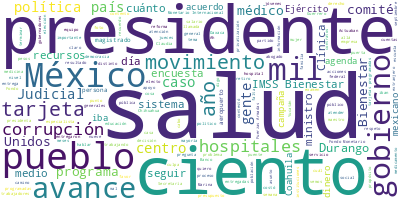

Values plotted in this chart, from the file beside it:
Participante, Texto, Sentimiento, Palabras, Dia, Mes, Anio
PRESIDENTE ANDRES MANUEL LOPEZ OBRADOR, : Buenos días. Ánimo, ánimo, que es mart…, 0.0, 8, 18, 06, 2024
PRESIDENTE ANDRES MANUEL LOPEZ OBRADOR, Vamos a informar el día de hoy, como lo …, 0.0, 52, 18, 06, 2024
PRESIDENTE ANDRES MANUEL LOPEZ OBRADOR, Se burlaban cuando dije que iba a ser me…, 0.0, 139, 18, 06, 2024
PRESIDENTE ANDRES MANUEL LOPEZ OBRADOR, Ya comenzamos. Llevamos tiempo con esto,…, 0.0, 57, 18, 06, 2024
PRESIDENTE ANDRES MANUEL LOPEZ OBRADOR, Y ya está la contratación, como nunca, d…, 0.0, 13, 18, 06, 2024
PRESIDENTE ANDRES MANUEL LOPEZ OBRADOR, Y el abasto de medicamentos, al 100, no …, 0.0, 36, 18, 06, 2024
PRESIDENTE ANDRES MANUEL LOPEZ OBRADOR, Y vamos ahora a evaluar, cada 15 días va…, 0.0, 67, 18, 06, 2024
PRESIDENTE ANDRES MANUEL LOPEZ OBRADOR, Y que, si nos enfermamos, sí vamos a pod…, 0.0, 106, 18, 06, 2024
PRESIDENTE ANDRES MANUEL LOPEZ OBRADOR, Eso se logró en Europa después de la Seg…, 0.0, 58, 18, 06, 2024
PRESIDENTE ANDRES MANUEL LOPEZ OBRADOR, Y cuidarnos esas recomendaciones de esos…, 0.0, 34, 18, 06, 2024
PRESIDENTE ANDRES MANUEL LOPEZ OBRADOR, Acaba de darse a conocer —no sea si sea …, 0.0, 71, 18, 06, 2024
PRESIDENTE ANDRES MANUEL LOPEZ OBRADOR, Nosotros tenemos relaciones con el Banco…, 0.0, 107, 18, 06, 2024
PRESIDENTE ANDRES MANUEL LOPEZ OBRADOR, ¿Qué es lo que estaba en la agenda del F…, 0.0, 12, 18, 06, 2024
PRESIDENTE ANDRES MANUEL LOPEZ OBRADOR, Las privatizaciones, que se despojara al…, 0.0, 24, 18, 06, 2024
PRESIDENTE ANDRES MANUEL LOPEZ OBRADOR, ¿Qué estaba en la agenda del Fondo Monet…, 0.0, 9, 18, 06, 2024
PRESIDENTE ANDRES MANUEL LOPEZ OBRADOR, Mantener congelados los salarios., 0.0, 4, 18, 06, 2024
PRESIDENTE ANDRES MANUEL LOPEZ OBRADOR, ¿Qué estaba en la agenda del Fondo Monet…, 0.0, 9, 18, 06, 2024
PRESIDENTE ANDRES MANUEL LOPEZ OBRADOR, El no permitir que crecieran, se fortale…, 0.0, 10, 18, 06, 2024
PRESIDENTE ANDRES MANUEL LOPEZ OBRADOR, Por eso, muchas gracias por todas las bu…, 0.0, 22, 18, 06, 2024
PRESIDENTE ANDRES MANUEL LOPEZ OBRADOR, Ellos, en el caso de la salud, ¿qué plan…, 0.0, 40, 18, 06, 2024
PRESIDENTE ANDRES MANUEL LOPEZ OBRADOR, Es otra política, y somos muy respetuoso…, 0.0, 103, 18, 06, 2024
PRESIDENTE ANDRES MANUEL LOPEZ OBRADOR, En esencia, frente al proyecto neolibera…, 0.0, 67, 18, 06, 2024
PRESIDENTE ANDRES MANUEL LOPEZ OBRADOR, Porque cuando estaban en su apogeo usaba…, 0.0, 64, 18, 06, 2024
PRESIDENTE ANDRES MANUEL LOPEZ OBRADOR, Entonces, sí se ha avanzado mucho y vamo…, 0.0, 14, 18, 06, 2024
JORGE ALCOCER VARELA, ?Con su permiso señor presidente. Me da …, 0.0, 57, 18, 06, 2024
JORGE ALCOCER VARELA, Precisamente hace dos semanas se inició …, 0.0, 37, 18, 06, 2024
JORGE ALCOCER VARELA, Primero, fomentar la organización y el t…, 0.0, 8, 18, 06, 2024
JORGE ALCOCER VARELA, Segundo, buscar el bien común y los ento…, 0.0, 14, 18, 06, 2024
JORGE ALCOCER VARELA, Tercero, favorecer el trabajo colectivo …, 0.0, 8, 18, 06, 2024
JORGE ALCOCER VARELA, Cuarto, impulsar la economía local., 0.0, 5, 18, 06, 2024
JORGE ALCOCER VARELA, Y, por último, el uso honesto de los rec…, 0.0, 13, 18, 06, 2024
JORGE ALCOCER VARELA, Maestro Zoé, por favor., 0.0, 4, 18, 06, 2024
ZOE ROBLEDO ABURTO, ?Con su permiso, presidente, doctor Alco…, 0.0, 8, 18, 06, 2024
ZOE ROBLEDO ABURTO, Como ya se ha mencionado y lo ha dicho e…, 0.0, 133, 18, 06, 2024
ZOE ROBLEDO ABURTO, Por eso, se ha invertido en La Clínica e…, 0.0, 32, 18, 06, 2024
ZOE ROBLEDO ABURTO, Son 11 mil 692 tarjetas que ya se tienen…, 0.0, 21, 18, 06, 2024
ZOE ROBLEDO ABURTO, ¿A quién se las entregamos?, 0.0, 5, 18, 06, 2024
ZOE ROBLEDO ABURTO, A los comités de La Clínica es Nuestra, …, 0.0, 40, 18, 06, 2024
ZOE ROBLEDO ABURTO, Sólo imaginar lo que hubiera significado…, 0.0, 85, 18, 06, 2024
ZOE ROBLEDO ABURTO, Entonces, de la entrega, ya llevamos un …, 0.0, 12, 18, 06, 2024
ZOE ROBLEDO ABURTO, Pero algo importante que señalar es que,…, 0.0, 41, 18, 06, 2024
ZOE ROBLEDO ABURTO, ¿Qué significa esto?, 0.0, 3, 18, 06, 2024
ZOE ROBLEDO ABURTO, Que ha habido ya un monto de 156 millone…, 0.0, 111, 18, 06, 2024
ZOE ROBLEDO ABURTO, Segundo, también, como lo hemos señalado…, 0.0, 34, 18, 06, 2024
ZOE ROBLEDO ABURTO, Y algo muy importante, ha habido 392 con…, 0.0, 12, 18, 06, 2024
ZOE ROBLEDO ABURTO, ¿Qué significa esto?, 0.0, 3, 18, 06, 2024
ZOE ROBLEDO ABURTO, La tarjeta del Banco del Bienestar tambi…, 0.0, 61, 18, 06, 2024
ZOE ROBLEDO ABURTO, De manera muy breve quisiéramos pasar —l…, 0.0, 52, 18, 06, 2024
ZOE ROBLEDO ABURTO, Para el caso de Tlaxcala, son 179, 178 s…, 0.0, 28, 18, 06, 2024
ZOE ROBLEDO ABURTO, En la siguiente vemos a Colima. De las 1…, 0.0, 22, 18, 06, 2024
ZOE ROBLEDO ABURTO, En Baja California Sur son 54 tarjetas q…, 0.0, 43, 18, 06, 2024
ZOE ROBLEDO ABURTO, En Sinaloa son 311 tarjetas programadas.…, 0.0, 46, 18, 06, 2024
ZOE ROBLEDO ABURTO, En la siguiente vemos a Sonora. De las 2…, 0.0, 31, 18, 06, 2024
ZOE ROBLEDO ABURTO, En la siguiente vemos a Guerrero con 935…, 0.0, 64, 18, 06, 2024
ZOE ROBLEDO ABURTO, En la siguiente vemos el estado de Verac…, 0.0, 38, 18, 06, 2024
ZOE ROBLEDO ABURTO, El estado de Campeche tiene 129, todas h…, 0.0, 24, 18, 06, 2024
ZOE ROBLEDO ABURTO, Michoacán, de 683 se han entregado 678. …, 0.0, 43, 18, 06, 2024
ZOE ROBLEDO ABURTO, En la siguiente tenemos a Morelos, 200 t…, 0.0, 31, 18, 06, 2024
ZOE ROBLEDO ABURTO, En Zacatecas, 292 tarjetas de las progra…, 0.0, 26, 18, 06, 2024
ZOE ROBLEDO ABURTO, Aquí vemos a San Luis Potosí con 390 tar…, 0.0, 26, 18, 06, 2024
... 308 more rows
